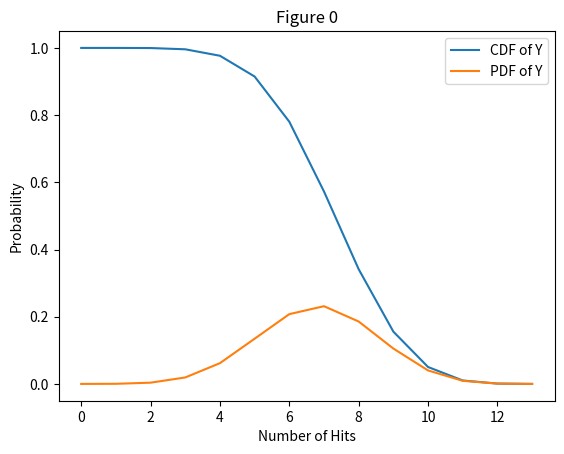

Generate this figure with matplotlib:
import numpy as np
from scipy.special import binom
import matplotlib.pyplot as plt

def multinomial2(params, n):
    if sum(params) > n:
        return 0
    params.append(n-sum(params))
    return multinomial(params)

def multinomial(params):
    if len(params) == 1:
        return 1
    return binom(sum(params), params[-1]) * multinomial(params[:-1])

# Generates and plots the cdf and pdf given an input set of parameters
def generateCDFandPDF(hitSides, nearHitSides, missesSides, diceCount, converts):
    totalSides = missesSides+nearHitSides+hitSides

    matrix = np.zeros((diceCount+1,diceCount+1))
    for i in range(diceCount+1):
        for j in range(diceCount+1):
            matrix[i,j] = multinomial2([i,j], diceCount) \
            * ((hitSides/totalSides)**i)  * ((nearHitSides/totalSides)**j) * ((missesSides/totalSides)**(diceCount-i-j))

    pdf = [0] * (diceCount+1)
    for i in range(diceCount+1):
        for j in range(diceCount+1):
            if matrix[i,j] > 0:
                hitCount = i + min(converts,j) # Here is where we account for the number of conversions
                pdf[hitCount] += matrix[i,j]

    cdf = [0] * (diceCount+2)
    for i in range(diceCount+1):
        cdf[i] = sum(pdf[i:])

    pdf.append(0) # To complete the right side of the graph

    plt.plot(cdf, label="CDF of Y")
    plt.plot(pdf, label="PDF of Y")
    plt.xlabel("Number of Hits")
    plt.ylabel("Probability")
    plt.legend()
    plt.title("Figure 0")
    plt.show()



generateCDFandPDF(hitSides = 4, nearHitSides = 1, missesSides = 3, diceCount = 12, converts = 1)